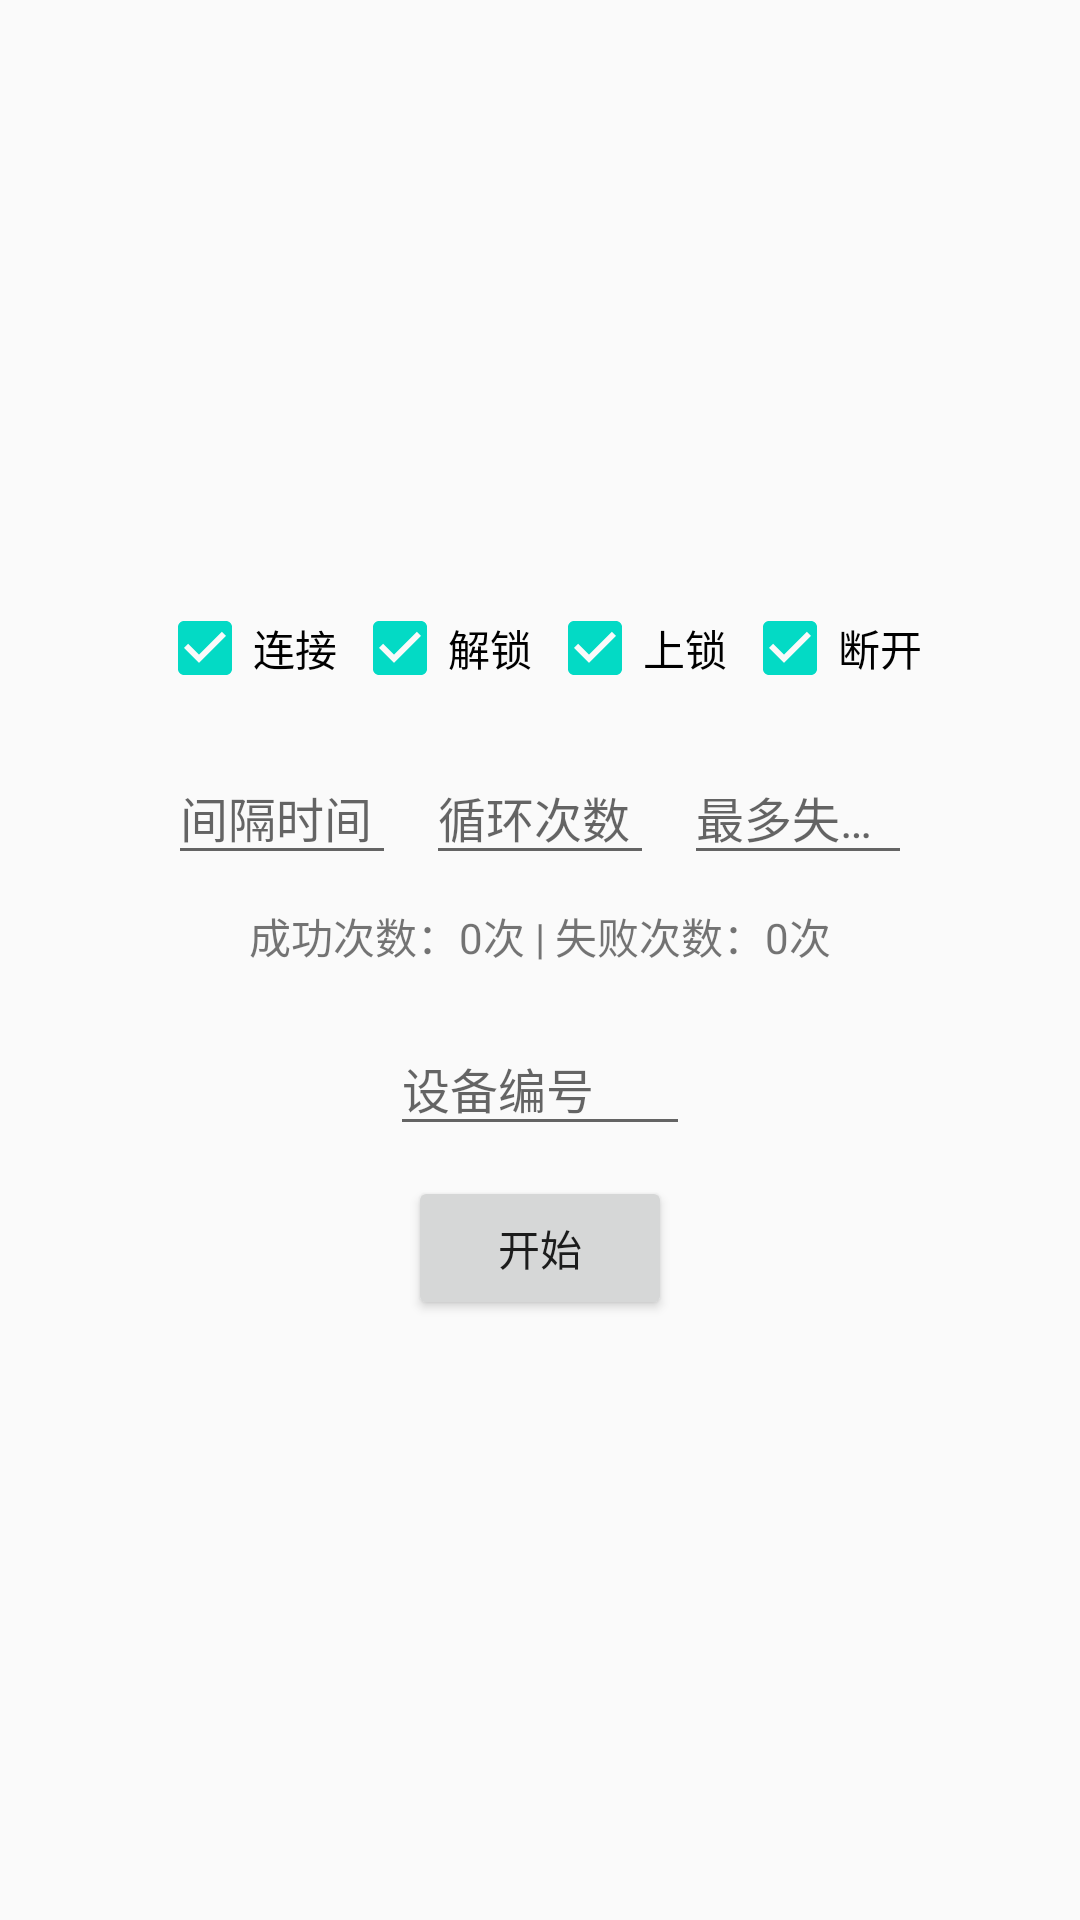

This screen was rendered from an Android layout file. Write that file and the resources it references.
<!-- AndroidManifest.xml: application theme AppTheme -->
<!-- res/layout/activity_cycle_test.xml -->
<?xml version="1.0" encoding="utf-8"?>
<RelativeLayout xmlns:android="http://schemas.android.com/apk/res/android"
    xmlns:app="http://schemas.android.com/apk/res-auto"
    xmlns:tools="http://schemas.android.com/tools"
    android:layout_width="match_parent"
    android:layout_height="match_parent"
    android:padding="16dp"
    android:gravity="center"
    tools:context="com.tbit.tbitblesdksample.CycleTestActivity">

    <LinearLayout
        android:id="@+id/layout_check"
        android:layout_width="wrap_content"
        android:layout_height="wrap_content"
        android:layout_centerHorizontal="true"
        android:orientation="horizontal">

        <android.support.v7.widget.AppCompatCheckBox
            android:id="@+id/check_connect"
            android:layout_width="wrap_content"
            android:layout_height="wrap_content"
            android:checked="true"
            android:clickable="false"
            android:text="连接" />

        <android.support.v7.widget.AppCompatCheckBox
            android:id="@+id/check_unlock"
            android:layout_width="wrap_content"
            android:layout_height="wrap_content"
            android:checked="true"
            android:layout_marginLeft="5dp"
            android:text="解锁" />

        <android.support.v7.widget.AppCompatCheckBox
            android:id="@+id/check_lock"
            android:layout_width="wrap_content"
            android:layout_height="wrap_content"
            android:checked="true"
            android:layout_marginLeft="5dp"
            android:text="上锁" />


        <android.support.v7.widget.AppCompatCheckBox
            android:id="@+id/check_disconnect"
            android:layout_width="wrap_content"
            android:layout_height="wrap_content"
            android:checked="true"
            android:layout_marginLeft="5dp"
            android:clickable="false"
            android:text="断开" />

    </LinearLayout>

    <LinearLayout
        android:id="@+id/layout_input"
        android:layout_width="match_parent"
        android:layout_height="wrap_content"
        android:paddingLeft="40dp"
        android:paddingRight="40dp"
        android:layout_below="@+id/layout_check"
        android:layout_centerHorizontal="true"
        android:layout_marginTop="10dp"
        android:orientation="horizontal">

        <android.support.design.widget.TextInputLayout
            android:layout_width="0dp"
            android:layout_weight="1"
            android:layout_height="wrap_content"
            android:orientation="horizontal">

            <AutoCompleteTextView
                android:id="@+id/edit_duration"
                android:layout_width="match_parent"
                android:layout_height="wrap_content"
                android:hint="间隔时间"
                android:inputType="number"
                android:maxLines="1"
                android:textSize="16sp" />

        </android.support.design.widget.TextInputLayout>

        <android.support.design.widget.TextInputLayout
            android:layout_width="0dp"
            android:layout_weight="1"
            android:layout_height="wrap_content"
            android:layout_marginLeft="10dp"
            android:orientation="horizontal">

            <AutoCompleteTextView
                android:id="@+id/edit_cycle"
                android:layout_width="match_parent"
                android:layout_height="wrap_content"
                android:hint="循环次数"
                android:inputType="number"
                android:maxLines="1"
                android:textSize="16sp" />

        </android.support.design.widget.TextInputLayout>

        <android.support.design.widget.TextInputLayout
            android:layout_width="0dp"
            android:layout_weight="1"
            android:layout_height="wrap_content"
            android:layout_marginLeft="10dp"
            android:orientation="horizontal">

            <AutoCompleteTextView
                android:id="@+id/edit_fail"
                android:layout_width="match_parent"
                android:layout_height="wrap_content"
                android:hint="最多失败次数"
                android:inputType="number"
                android:maxLines="1"
                android:textSize="16sp" />

        </android.support.design.widget.TextInputLayout>

    </LinearLayout>


    <LinearLayout
        android:id="@+id/layout_text"
        android:layout_width="wrap_content"
        android:layout_height="wrap_content"
        android:orientation="horizontal"
        android:layout_marginTop="10dp"
        android:layout_below="@+id/layout_input"
        android:layout_centerHorizontal="true">

        <TextView
            android:id="@+id/text_desc"
            android:layout_width="wrap_content"
            android:text="成功次数：0次 | 失败次数：0次"
            android:layout_height="wrap_content" />

    </LinearLayout>

    <android.support.design.widget.TextInputLayout
        android:id="@+id/layout_machineNo"
        android:layout_width="wrap_content"
        android:layout_height="wrap_content"
        android:layout_below="@+id/layout_text"
        android:layout_centerHorizontal="true"
        android:layout_marginTop="10dp"
        android:orientation="horizontal">

        <AutoCompleteTextView
            android:id="@+id/edit_machineNo"
            android:layout_width="100dp"
            android:layout_height="wrap_content"
            android:hint="设备编号"
            android:inputType="number"
            android:maxLines="1"
            android:textSize="16sp" />

    </android.support.design.widget.TextInputLayout>

    <Button
        android:id="@+id/button_start"
        android:layout_below="@+id/layout_machineNo"
        android:layout_width="wrap_content"
        android:layout_centerHorizontal="true"
        android:layout_marginTop="10dp"
        android:text="开始"
        android:layout_height="wrap_content" />

</RelativeLayout>
<!-- resources referenced by this layout -->
<resources>
  <style name="AppTheme" parent="Theme.AppCompat.Light.DarkActionBar">
          
          <item name="colorPrimary">@color/colorPrimary</item>
          <item name="colorPrimaryDark">@color/colorPrimaryDark</item>
          <item name="colorAccent">@color/colorAccent</item>
      </style>
  <!-- not gathered from this repository: default colours our renderer supplied (Android Studio template values) -->
  <color name="colorPrimary">#FF6200EE</color>
  <color name="colorPrimaryDark">#FF3700B3</color>
  <color name="colorAccent">#FF03DAC5</color>
</resources>
